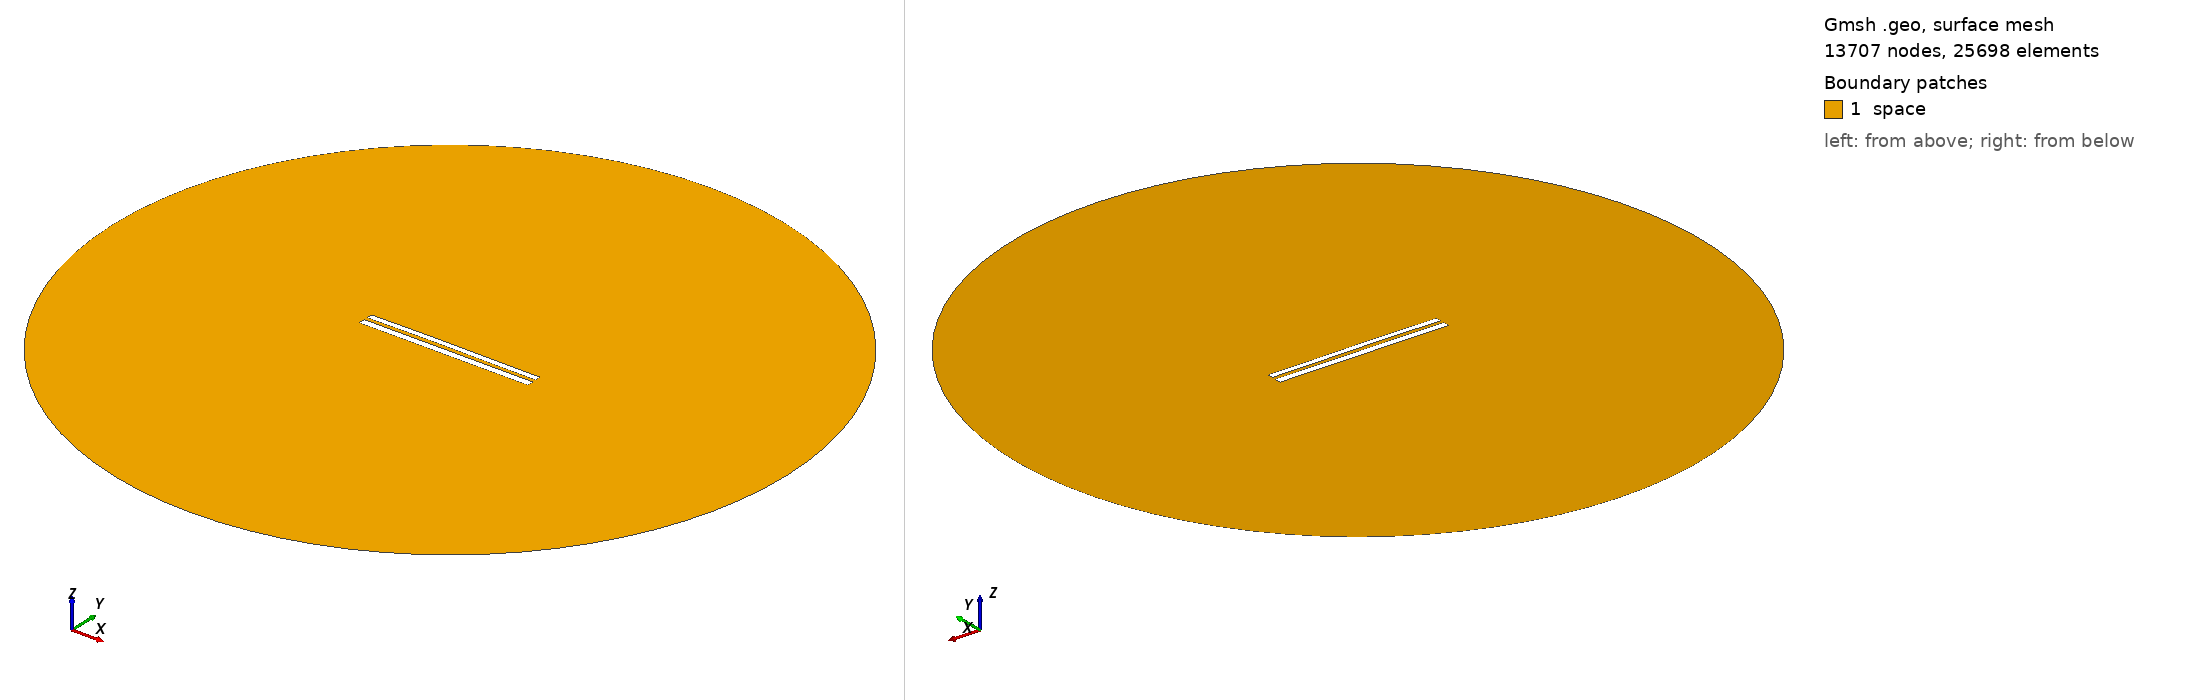

Gmsh geometry script, surface-meshed: 13707 nodes, 25698 surface elements. Boundary patches (legend numbers): 1 space. Left view from above one corner, right view from below the opposite corner. Legend entries are the model's physical surfaces. The drawing asked Gmsh for element sizes between 1% and 20% of the model's largest extent; the script's own settings can give other sizes.

=== 7993.geo (drawn) ===
//---------------------------------------
// Geometry kernel
//---------------------------------------

SetFactory("OpenCASCADE");



//---------------------------------------
// Parameters of the geometry
//---------------------------------------

// Overetch of the upper plate
overetch = 0.25;

// Distance between the plates
distance = 2.0;

// Discretization over the x axis (for the deformation)
nx = 50; 

// Length of the plate
L = 100 - overetch; 

// Number of modes
n = 4; 

// 1st mode coefficient
coeff(1) = 0.07499999999999998;
beta(1) = 0.596864 * 3.1415926535 / L;

// 2nd mode coefficient
coeff(2) = 0.15;
beta(2) = 1.49418 * 3.1415926535 / L;

// 3rd mode coefficient
coeff(3) = 0.07499999999999998;
beta(3) = 2.50025 * 3.1415926535 / L;

// 4th mode coefficient
coeff(4) = 0.0;
beta(4) = 3.49999 * 3.1415926535 / L;



//---------------------------------------
// Upper plate (deformed rectangle)
//---------------------------------------

// Coordiantes of the upper plate
xmin = -50;
xmax = 50 - overetch;

// Height of the upper plate
yheight = 4 - 2 * overetch;

// Indexes of the points
UpperID[] = {};
LowerID[] = {};
LeftID[] = {};
RightID[] = {};

// Point index
p = 1;

// Horizontal edges
For i In {1:nx}
    x = xmin + (i-1)*(xmax - xmin)/(nx-1);

    y_bottom = distance / 2 + overetch;
    For j In {1:n}
        C = (Cosh(beta(j)*L) + Cos(beta(j)*L)) / (Sinh(beta(j)*L) + Sin(beta(j)*L));
        y_bottom  = y_bottom + coeff(j) * (Cosh(beta(j)*(x+50)) - Cos(beta(j)*(x+50)) - C * (Sinh(beta(j)*(x+50)) - Sin(beta(j)*(x+50))));
    EndFor

    y_top = y_bottom + yheight;

    Point(p) = {x, y_top, 0, 1.0};
    UpperID[i] = p;
    p = p + 1;

    Point(p) = {x, y_bottom, 0, 1.0};
    LowerID[i] = p;
    p = p + 1;
EndFor

// Create point lists
UpperPts[] = {}; LowerPts[] = {};
For i In {1:nx}
  UpperPts[] += {UpperID[i]};
  LowerPts[] += {LowerID[i]};
EndFor

// Build splines
Spline(1) = {UpperPts[]};
Spline(2) = {LowerPts[]};
Line(3) = {LowerPts[nx-1], UpperPts[nx-1]};
Line(4) = {LowerPts[0], UpperPts[0]};

// Build the plane surface
Curve Loop(1) = {2, 3, -1, -4};
Plane Surface(1) = {1};



//---------------------------------------
// Lower plate (rectangle)
//---------------------------------------

// Vertices
Point(1001) = {-50, -1, 0, 1.0};
Point(1002) = { 50, -1, 0, 1.0};
Point(1003) = { 50,  -5, 0, 1.0};
Point(1004) = {-50,  -5, 0, 1.0};

// Edges
Line(5) = {1001, 1002};
Line(6) = {1002, 1003};
Line(7) = {1003, 1004};
Line(8) = {1004, 1001};

// Plane surface
Line Loop(2) = {5, 6, 7, 8};
Plane Surface(2) = {2}; 



//---------------------------------------
// Outer (fictious) boundary
//---------------------------------------

// Points
Point(1005) = {0, 0, 0};       // Center
Point(1006) = {200, 0, 0};     // Start point
Point(1007) = {0, 200, 0};     // 90 degrees
Point(1008) = {-200, 0, 0};    // 180 degrees
Point(1009) = {0, -200, 0};    // 270 degrees

// Circle arcs (each needs start, center, end)
Circle(9) = {1006, 1005, 1007};
Circle(10) = {1007, 1005, 1008};
Circle(11) = {1008, 1005, 1009};
Circle(12) = {1009, 1005, 1006};

// Plane surface for the entire domain
Curve Loop(3) = {9, 10, 11, 12};
Surface(3) = {3};

// Subtract the plates from the whole domain to obtain the actual domain where we want to solve the equations
BooleanDifference{ Surface{3}; Delete; }{ Surface{1}; Surface{2}; Delete; }




//---------------------------------------
// Transfinite Lines/Curves
//---------------------------------------

// Set the number of points on the boundaries
r = 7;

// Plates
Transfinite Curve {1, 2} = 50*r Using Progression 1;
Transfinite Curve {3, 4} = 2*r Using Progression 1;
Transfinite Line {5, 7} = 50*r Using Progression 1;
Transfinite Line {6, 8} = 2*r Using Progression 1;

// Outer boundary
Transfinite Line {9, 10, 11, 12} = 20 Using Progression 1;



//---------------------------------------
// Physical groups
//---------------------------------------                

// Physical curves (boundaries)
Physical Line("force_segment", 10) = {2};
Physical Line("upper_plate", 11) = {1, 3, 4};
Physical Line("lower_plate", 12) = {5, 6, 7, 8};
Physical Line("boundary", 20) = {9, 10, 11, 12};

// Physical Surfaces
Physical Surface("space", 30) = {3};



//---------------------------------------
// 6. Generate the Mesh
//---------------------------------------

// 2D mesh generation
Mesh 2;
